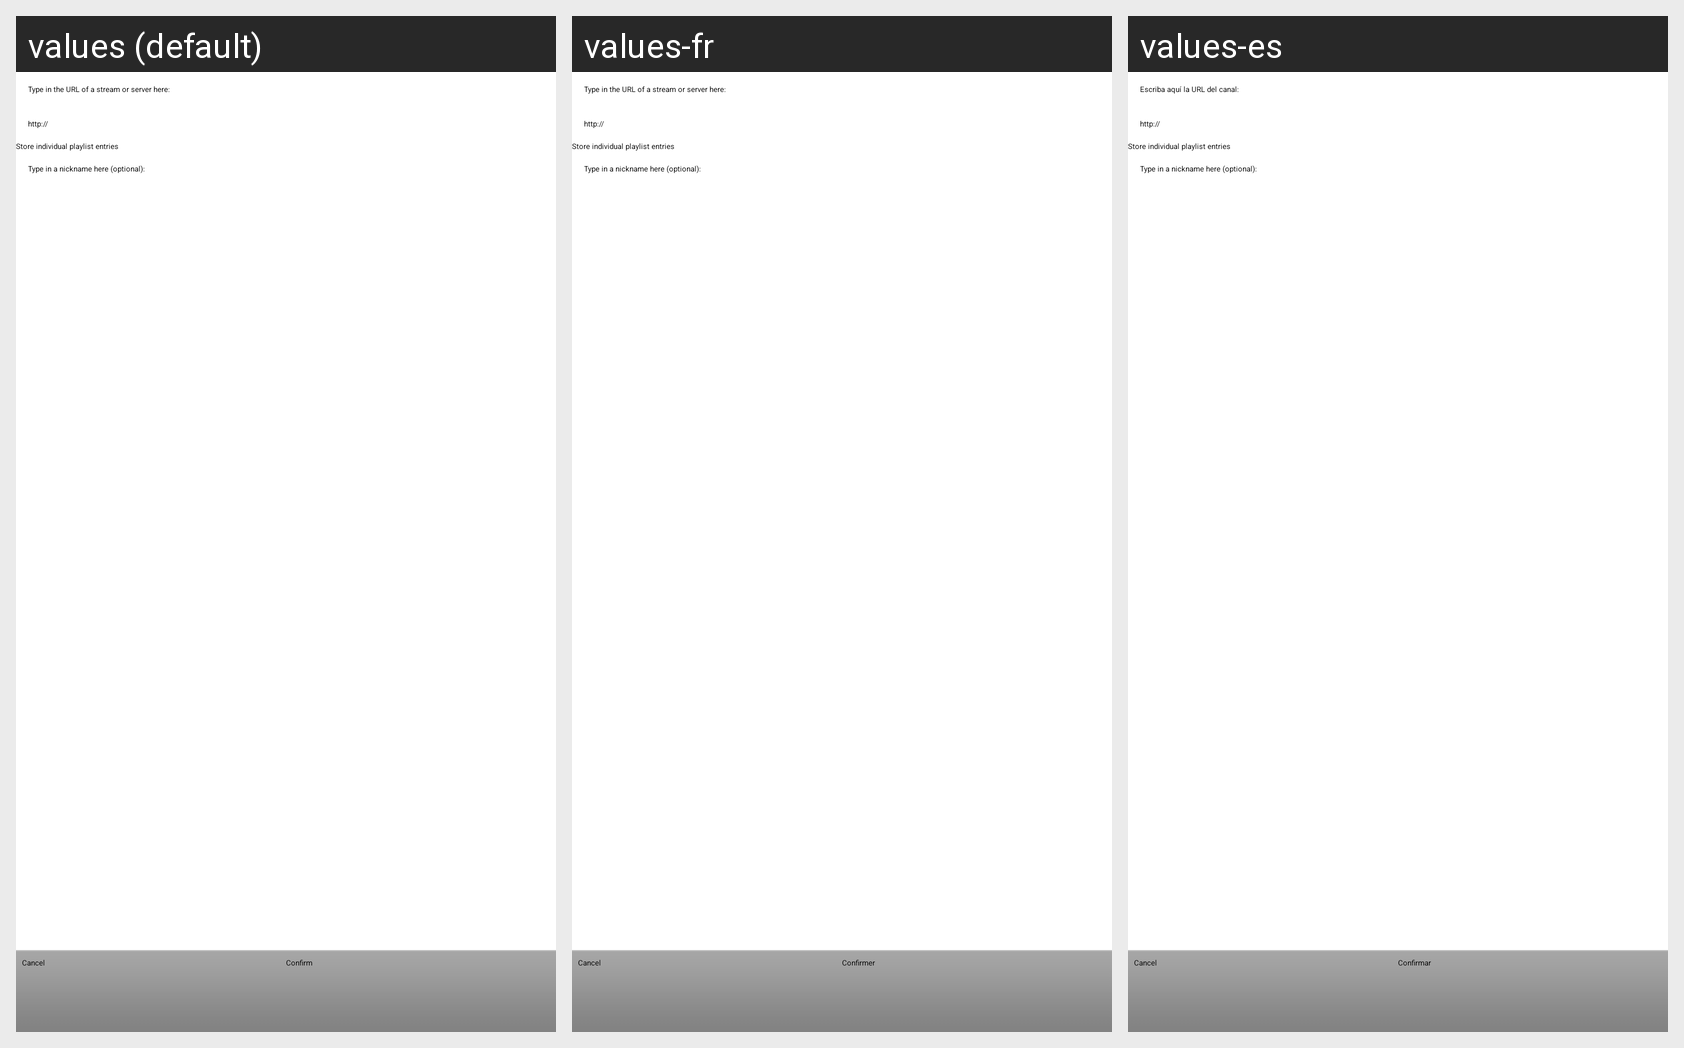

Locale-by-locale string values for the Android screen shown in this grid:
Android screen res/layout/fragment_add_uri.xml rendered under 3 locales, left to right: values (default), values-fr, values-es. Device: Nexus 5 (rendered at 1080×1920; each locale shown at half size, 540×960, under a caption strip naming it); theme Theme.ServeStream.DarkActionBar.
Other locales in the repository, not shown: values-de, values-pl, values-ru.
Strings drawn on this screen, with the default value and each locale's value (text and hints the layout hard-codes, and strings that could not be matched under every locale, appear in the picture but are not listed):

confirm_label
  values: Confirm
  values-fr: Confirmer
  values-es: Confirmar

text_url_label
  values: Type in the URL of a stream or server here:
  values-fr: Type in the URL of a stream or server here:
  values-es: Escriba aquí la URL del canal:

url_hint
  values: http://
  values-fr: http://  [not translated; the default value is used]
  values-es: http://  [not translated; the default value is used]

store_playlist_entries
  values: Store individual playlist entries
  values-fr: Store individual playlist entries  [not translated; the default value is used]
  values-es: Store individual playlist entries  [not translated; the default value is used]

text_nickname_label
  values: Type in a nickname here (optional):
  values-fr: Type in a nickname here (optional):  [not translated; the default value is used]
  values-es: Type in a nickname here (optional):  [not translated; the default value is used]
